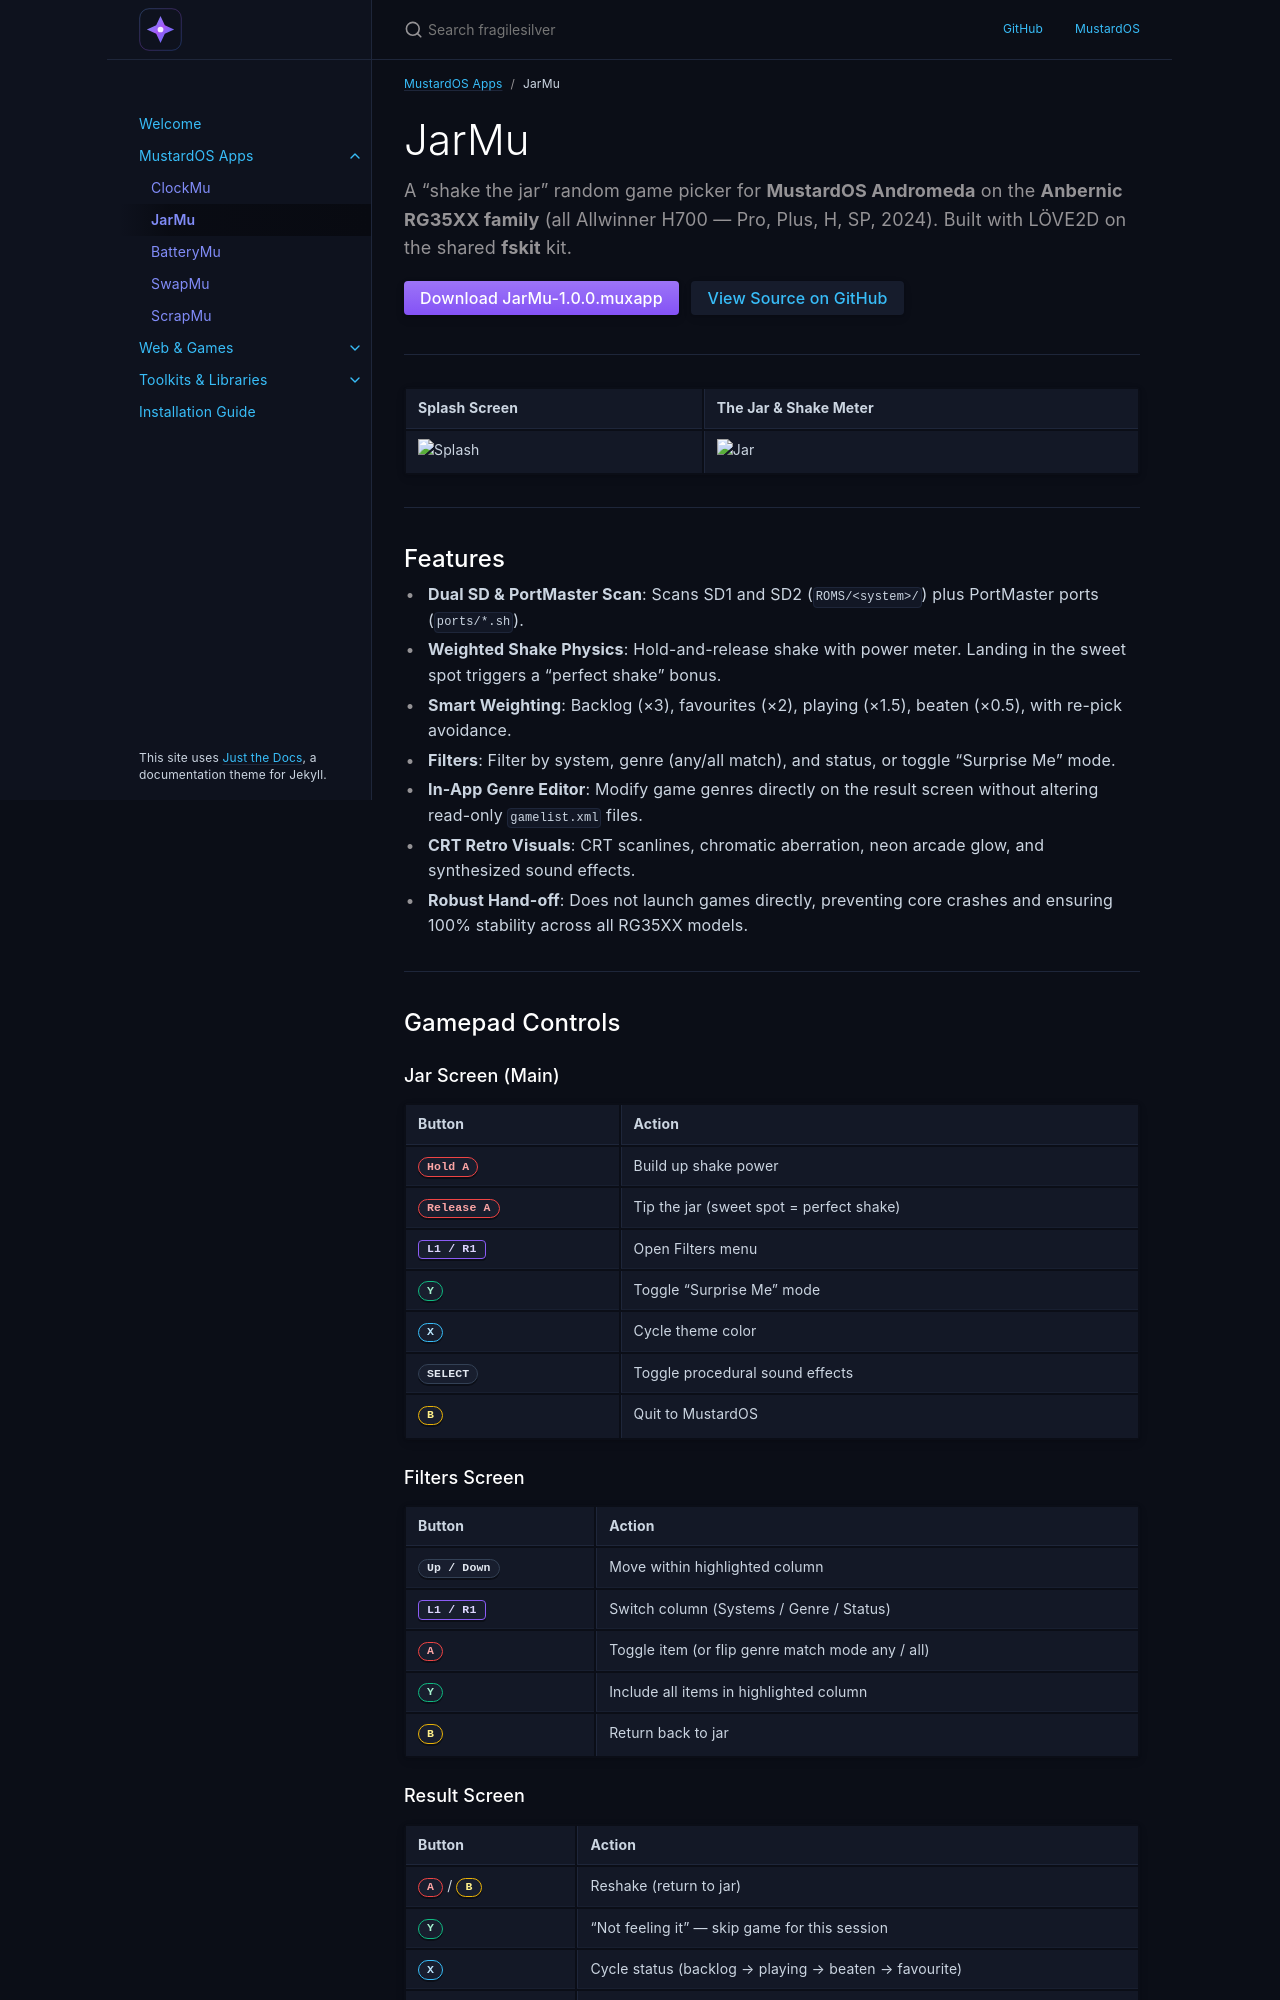

repository: fragilesilver/fragilesilver.github.io · page: apps/jarmu/index.html · generator: jekyll

---
layout: default
title: JarMu
parent: MustardOS Apps
nav_order: 2
description: "Shake the jar random game selector for MustardOS Andromeda on Anbernic RG35XX."
---

# JarMu
{: .fs-9 }

A "shake the jar" random game picker for **MustardOS Andromeda** on the **Anbernic RG35XX family** (all Allwinner H700 — Pro, Plus, H, SP, 2024). Built with LÖVE2D on the shared **fskit** kit.
{: .fs-5 .text-grey-dk-000 }

[Download JarMu-1.0.0.muxapp](https://github.com/fragilesilver/JarMu/releases){: .btn .btn-primary .fs-4 .mb-4 .mb-md-0 .mr-2 }
[View Source on GitHub](https://github.com/fragilesilver/JarMu){: .btn .fs-4 .mb-4 .mb-md-0 }

---

| Splash Screen | The Jar & Shake Meter |
|:---|:---|
| ![Splash](https://github.com/user-attachments/assets/ca257d31-2f3d-4dc3-8ac3-a17939961d8a) | ![Jar](https://github.com/user-attachments/assets/5f0d53ca-cf92-4fc7-9a57-c1a0640b4190) |

---

## Features

* **Dual SD & PortMaster Scan**: Scans SD1 and SD2 (`ROMS/<system>/`) plus PortMaster ports (`ports/*.sh`).
* **Weighted Shake Physics**: Hold-and-release shake with power meter. Landing in the sweet spot triggers a "perfect shake" bonus.
* **Smart Weighting**: Backlog (×3), favourites (×2), playing (×1.5), beaten (×0.5), with re-pick avoidance.
* **Filters**: Filter by system, genre (any/all match), and status, or toggle "Surprise Me" mode.
* **In-App Genre Editor**: Modify game genres directly on the result screen without altering read-only `gamelist.xml` files.
* **CRT Retro Visuals**: CRT scanlines, chromatic aberration, neon arcade glow, and synthesized sound effects.
* **Robust Hand-off**: Does not launch games directly, preventing core crashes and ensuring 100% stability across all RG35XX models.

---

## Gamepad Controls

### Jar Screen (Main)

| Button | Action |
|:---|:---|
| <span class="gamepad-btn btn-a">Hold A</span> | Build up shake power |
| <span class="gamepad-btn btn-a">Release A</span> | Tip the jar (sweet spot = perfect shake) |
| <span class="gamepad-btn btn-shoulder">L1 / R1</span> | Open Filters menu |
| <span class="gamepad-btn btn-y">Y</span> | Toggle "Surprise Me" mode |
| <span class="gamepad-btn btn-x">X</span> | Cycle theme color |
| <span class="gamepad-btn">SELECT</span> | Toggle procedural sound effects |
| <span class="gamepad-btn btn-b">B</span> | Quit to MustardOS |


### Filters Screen

| Button | Action |
|:---|:---|
| <span class="gamepad-btn">Up / Down</span> | Move within highlighted column |
| <span class="gamepad-btn btn-shoulder">L1 / R1</span> | Switch column (Systems / Genre / Status) |
| <span class="gamepad-btn btn-a">A</span> | Toggle item (or flip genre match mode any / all) |
| <span class="gamepad-btn btn-y">Y</span> | Include all items in highlighted column |
| <span class="gamepad-btn btn-b">B</span> | Return back to jar |
